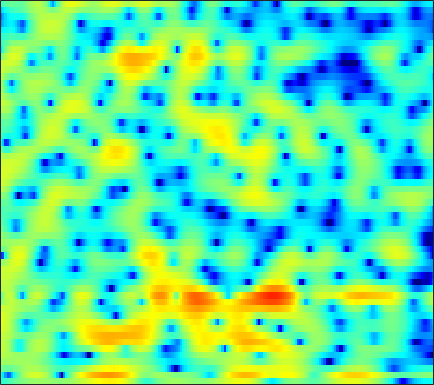

Source data for this figure (header and first rows):
-4.3085, -3.9379, -3.4238, -2.9245, -2.5494, -2.0684, -1.6022, -1.2721, -0.8628, -0.48841, -0.14404, 0.095863, 0.38864, 0.65319, 0.82165, 1.0055, 1.1241, 1.1795, 1.1994, 1.1706, 1.0969, 1.0198, 0.89354, 0.76144
-5.001, -7.013, -10.52, -13.95, -13.04, -8.961, -5.541, -3.572, -1.519, 0.06047, 1.29, 2.027, 2.802, 3.364, 3.66, 3.894, 3.951, 3.877, 3.615, 3.156, 2.479, 1.812, 0.6626, -0.8589
-0.5949, -0.8819, -1.179, -1.317, -1.294, -1.096, -0.7314, -0.3842, 0.1246, 0.6267, 1.081, 1.374, 1.686, 1.897, 1.984, 2.003, 1.911, 1.77, 1.486, 1.1, 0.6187, 0.2058, -0.4007, -1.045
1.474, 1.424, 1.363, 1.318, 1.296, 1.285, 1.294, 1.313, 1.349, 1.386, 1.415, 1.422, 1.408, 1.347, 1.263, 1.091, 0.8429, 0.6046, 0.2105, -0.2708, -0.8382, -1.32, -2.022, -2.791
2.527, 2.417, 2.225, 1.989, 1.796, 1.533, 1.288, 1.141, 1.006, 0.9629, 1.001, 1.073, 1.191, 1.298, 1.342, 1.33, 1.21, 1.038, 0.6785, 0.1537, -0.5544, -1.223, -2.322, -3.686
3.155, 2.952, 2.433, 1.61, 0.7724, -0.6649, -2.45, -3.897, -5.378, -5.317, -3.829, -2.446, -0.7857, 0.5161, 1.26, 1.975, 2.389, 2.526, 2.491, 2.223, 1.735, 1.224, 0.3622, -0.6863
2.807, 2.757, 2.365, 1.605, 0.793, -0.6196, -2.349, -3.717, -5.095, -5.09, -3.786, -2.549, -0.9988, 0.2502, 0.9878, 1.737, 2.229, 2.432, 2.494, 2.333, 1.937, 1.492, 0.7034, -0.3199
3.168, 3.132, 2.9, 2.47, 2.038, 1.363, 0.6343, 0.1077, -0.4899, -0.9135, -1.11, -1.109, -0.9283, -0.5943, -0.2797, 0.1698, 0.5807, 0.8303, 1.034, 1.069, 0.902, 0.6321, 0.05472, -0.8112
4.135, 3.933, 3.507, 2.894, 2.308, 1.346, 0.1701, -0.8563, -2.438, -4.247, -6.117, -7.247, -7.631, -6.603, -5.384, -3.765, -2.397, -1.56, -0.6949, -0.08608, 0.2831, 0.4285, 0.4775, 0.3817
4.503, 4.215, 3.699, 3.007, 2.37, 1.331, 0.03799, -1.139, -3.043, -5.426, -8.283, -10.33, -11.05, -9.061, -7.202, -5.097, -3.537, -2.638, -1.738, -1.1, -0.6589, -0.4292, -0.2029, -0.02437
4.315, 4.06, 3.647, 3.155, 2.728, 2.08, 1.342, 0.7465, -0.06517, -0.8518, -1.537, -1.943, -2.279, -2.362, -2.298, -2.145, -1.996, -1.92, -1.911, -2.009, -2.189, -2.36, -2.592, -2.731
3.558, 3.431, 3.291, 3.125, 2.958, 2.676, 2.344, 2.058, 1.673, 1.31, 0.9794, 0.7719, 0.5446, 0.3477, 0.175, -0.1359, -0.5397, -0.9509, -1.707, -2.753, -4.1, -5.346, -7.25, -9.077
0.2137, 1.032, 2.046, 2.722, 2.952, 2.933, 2.597, 2.212, 1.621, 1.131, 0.9696, 1.072, 1.369, 1.695, 1.883, 1.939, 1.72, 1.302, 0.4211, -0.9265, -2.876, -4.82, -8.212, -12.75
-1.809, 0.3069, 2.146, 3.043, 3.2, 2.737, 1.454, -0.181, -3.668, -9.717, -11.07, -6.043, -1.73, 0.7722, 1.975, 2.986, 3.401, 3.404, 3.058, 2.319, 1.26, 0.3144, -1.133, -2.757
2.523, 2.582, 2.639, 2.534, 2.29, 1.687, 0.7513, -0.1195, -1.397, -2.453, -2.667, -2.212, -1.252, -0.2518, 0.3589, 0.9327, 1.22, 1.276, 1.143, 0.8157, 0.322, -0.15, -0.8328, -1.583
2.985, 2.937, 2.825, 2.643, 2.444, 2.103, 1.689, 1.346, 0.8974, 0.5112, 0.1931, 0.01326, -0.1508, -0.2526, -0.3288, -0.4746, -0.6552, -0.8111, -1.064, -1.33, -1.632, -1.883, -2.212, -2.527
3.343, 3.352, 3.311, 3.216, 3.112, 2.924, 2.667, 2.427, 2.047, 1.61, 1.1, 0.6727, 0.06275, -0.6202, -1.154, -1.873, -2.546, -3.01, -3.489, -3.826, -3.983, -3.996, -3.986, -3.96
3.373, 3.397, 3.464, 3.552, 3.607, 3.631, 3.56, 3.421, 3.097, 2.593, 1.896, 1.235, 0.1383, -1.223, -2.41, -4.196, -6.137, -7.552, -8.858, -9.093, -8.373, -7.566, -6.524, -5.645
1.043, 1.054, 1.588, 2.437, 3.08, 3.788, 4.246, 4.404, 4.345, 3.961, 3.254, 2.475, 1.091, -0.7322, -2.49, -5.461, -9.483, -13.79, -23.03, -19.24, -13.37, -10.81, -8.322, -6.477
-15.83, -14.82, -4.94, -0.6072, 1.405, 3.197, 4.295, 4.772, 5.027, 4.883, 4.354, 3.718, 2.554, 0.9981, -0.4505, -2.704, -5.285, -7.383, -10.06, -12.27, -12.87, -11.99, -9.632, -7.116
-0.9763, -0.9708, -0.242, 0.8717, 1.71, 2.659, 3.354, 3.694, 3.914, 3.883, 3.583, 3.195, 2.425, 1.373, 0.3982, -1.203, -3.182, -4.941, -7.861, -11.57, -14.5, -13.36, -9.716, -6.735
1.184, 1.105, 1.089, 1.152, 1.239, 1.373, 1.515, 1.627, 1.746, 1.823, 1.835, 1.768, 1.545, 1.179, 0.7984, 0.1469, -0.6149, -1.251, -2.082, -2.767, -3.121, -3.139, -2.874, -2.42
0.6154, 0.3223, -0.167, -0.7283, -1.171, -1.703, -2.058, -2.107, -1.856, -1.331, -0.6723, -0.1869, 0.3867, 0.8063, 1.015, 1.176, 1.2, 1.163, 1.074, 0.9615, 0.8398, 0.7769, 0.7064, 0.6269
-0.6323, -1.205, -2.265, -3.753, -5.242, -7.853, -11.04, -12.45, -10.33, -6.921, -4.233, -2.67, -1.052, 0.155, 0.8533, 1.562, 2.061, 2.33, 2.559, 2.672, 2.683, 2.627, 2.474, 2.227
-1.709, -2.194, -3.105, -4.409, -5.683, -7.795, -10.01, -10.77, -9.409, -6.862, -4.494, -3.009, -1.383, -0.09869, 0.6913, 1.54, 2.203, 2.585, 2.946, 3.156, 3.227, 3.172, 2.963, 2.595
-2.485, -2.49, -2.673, -3.017, -3.343, -3.782, -4.052, -4.09, -3.821, -3.232, -2.45, -1.79, -0.8979, -0.04065, 0.5649, 1.298, 1.937, 2.346, 2.787, 3.088, 3.224, 3.212, 3.014, 2.582
-3.034, -2.499, -2.15, -2.106, -2.219, -2.465, -2.726, -2.865, -2.93, -2.796, -2.48, -2.149, -1.626, -1.001, -0.5066, 0.1975, 0.9198, 1.453, 2.128, 2.701, 3.113, 3.298, 3.34, 3.111
-1.919, -1.493, -1.393, -1.774, -2.325, -3.341, -4.563, -5.403, -6.156, -6.293, -5.933, -5.564, -5.085, -4.67, -4.298, -3.542, -2.417, -1.398, 0.01167, 1.3, 2.369, 2.981, 3.538, 3.803
0.6605, 0.4563, -0.1809, -1.338, -2.631, -5.119, -8.982, -13.67, -25.48, -16.37, -11.77, -10.37, -10.06, -11.52, -13.79, -16.05, -11.31, -7.495, -3.776, -1.149, 0.7663, 1.852, 2.909, 3.614
2.766, 2.381, 1.624, 0.5452, -0.5059, -2.232, -4.24, -5.728, -7.158, -7.6, -7.494, -7.477, -7.893, -8.797, -9.601, -9.797, -8.164, -6.274, -3.882, -1.86, -0.2749, 0.6712, 1.669, 2.401
3.762, 3.528, 3.074, 2.462, 1.912, 1.083, 0.2175, -0.423, -1.19, -1.842, -2.387, -2.744, -3.189, -3.546, -3.727, -3.776, -3.585, -3.277, -2.74, -2.128, -1.502, -1.064, -0.5101, -0.02368
3.935, 3.909, 3.763, 3.5, 3.239, 2.822, 2.344, 1.956, 1.415, 0.8546, 0.2833, -0.1599, -0.7552, -1.379, -1.846, -2.478, -3.087, -3.535, -4.034, -4.396, -4.534, -4.461, -4.196, -3.811
3.772, 3.894, 3.95, 3.898, 3.801, 3.603, 3.33, 3.082, 2.688, 2.218, 1.656, 1.167, 0.4043, -0.5229, -1.335, -2.632, -4.204, -5.611, -7.777, -10.01, -11.39, -11.26, -10.13, -8.878
3.375, 3.495, 3.583, 3.616, 3.61, 3.576, 3.494, 3.399, 3.192, 2.897, 2.474, 2.059, 1.352, 0.4314, -0.4513, -1.934, -3.907, -5.816, -9.328, -14.53, -20.52, -17.84, -13.63, -11.55
2.308, 2.151, 1.998, 1.998, 2.102, 2.335, 2.606, 2.774, 2.928, 2.956, 2.861, 2.692, 2.341, 1.827, 1.319, 0.4519, -0.6329, -1.589, -2.957, -4.292, -5.366, -5.903, -6.437, -7.15
-1.131, -2.41, -3.754, -3.824, -3.021, -1.613, -0.3682, 0.3385, 1.011, 1.416, 1.658, 1.778, 1.883, 1.946, 1.974, 1.945, 1.824, 1.673, 1.39, 1.044, 0.64, 0.2877, -0.225, -0.8624
-5.138, -8.486, -15.98, -15.12, -10.04, -6.302, -4.324, -3.505, -3.025, -2.958, -3.045, -2.979, -2.526, -1.654, -0.8654, 0.1958, 1.111, 1.672, 2.227, 2.587, 2.788, 2.84, 2.782, 2.619
-3.143, -3.994, -4.891, -5.293, -5.266, -5.138, -5.212, -5.576, -6.663, -8.712, -12.26, -15.98, -14.65, -9.008, -5.98, -3.035, -0.925, 0.2881, 1.536, 2.442, 3.072, 3.403, 3.66, 3.75
-2.174, -2.299, -2.554, -2.905, -3.246, -3.794, -4.542, -5.297, -6.562, -8.199, -9.936, -10.77, -10.17, -7.902, -5.962, -3.587, -1.611, -0.3982, 0.9521, 1.99, 2.765, 3.188, 3.58, 3.769
-2.034, -1.747, -1.671, -1.884, -2.232, -2.882, -3.74, -4.515, -5.553, -6.463, -7.005, -7.012, -6.45, -5.335, -4.306, -2.862, -1.456, -0.5147, 0.5827, 1.459, 2.154, 2.549, 2.953, 3.208
-0.6479, -0.288, -0.1863, -0.4574, -0.8951, -1.814, -3.141, -4.383, -6.479, -8.893, -10.77, -10.66, -8.695, -6.233, -4.563, -2.755, -1.329, -0.4883, 0.3276, 0.9019, 1.285, 1.507, 1.769, 2.07
2.003, 2.085, 1.949, 1.504, 0.9726, -0.04622, -1.474, -2.866, -5.388, -8.937, -13.13, -12.91, -8.671, -5.266, -3.424, -1.677, -0.591, -0.1251, 0.07095, -0.1598, -0.7575, -1.289, -1.802, -1.607
3.256, 3.046, 2.639, 2.1, 1.62, 0.9039, 0.1144, -0.5409, -1.382, -2.064, -2.406, -2.33, -1.839, -1.089, -0.5314, 0.03253, 0.2605, 0.1446, -0.4492, -1.744, -4.055, -6.965, -14.9, -17.76
2.571, 2.014, 1.183, 0.3657, -0.1707, -0.6766, -0.9039, -0.9158, -0.7748, -0.5424, -0.2207, 0.04144, 0.4145, 0.7606, 0.9569, 1.087, 1.012, 0.7814, 0.194, -0.7282, -1.945, -2.933, -3.998, -4.132
1.453, 0.2716, -1.68, -3.973, -5.574, -6.44, -5.397, -4.049, -2.382, -1.043, -0.01661, 0.5863, 1.213, 1.653, 1.872, 2.03, 2.037, 1.949, 1.696, 1.332, 0.912, 0.5944, 0.2458, 0.01245
1.37, -0.08881, -2.73, -6.618, -10.8, -14.07, -8.788, -5.701, -2.953, -1.131, 0.09942, 0.7717, 1.406, 1.837, 2.063, 2.255, 2.341, 2.348, 2.3, 2.177, 1.98, 1.788, 1.494, 1.149
2.535, 1.726, 0.5411, -0.6297, -1.329, -1.796, -1.645, -1.273, -0.6608, -0.1202, 0.2746, 0.4618, 0.6083, 0.6899, 0.7445, 0.8322, 0.9419, 1.023, 1.119, 1.162, 1.127, 1.052, 0.8487, 0.5322
3.491, 3.168, 2.747, 2.35, 2.09, 1.8, 1.547, 1.36, 1.05, 0.6058, -0.008086, -0.5837, -1.406, -2.143, -2.492, -2.533, -2.163, -1.767, -1.287, -0.9353, -0.7295, -0.6635, -0.6778, -0.7926
3.242, 3.316, 3.473, 3.622, 3.684, 3.648, 3.426, 3.123, 2.46, 1.439, -0.08085, -1.666, -4.607, -8.894, -12.19, -10.7, -6.982, -5.083, -3.614, -2.948, -2.829, -2.942, -3.071, -2.963
-0.63, 0.576, 2.061, 3.202, 3.801, 4.277, 4.409, 4.274, 3.783, 2.916, 1.582, 0.2489, -2.049, -4.699, -6.217, -6.119, -4.616, -3.693, -3.189, -3.625, -5.21, -7.325, -11.06, -10.98
-7.008, -3.709, -0.8721, 0.956, 1.888, 2.704, 3.143, 3.251, 3.163, 2.825, 2.3, 1.813, 1.118, 0.4831, 0.1057, -0.2063, -0.4101, -0.5998, -1.081, -2.017, -3.54, -5.045, -6.993, -6.967
-3.907, -3.144, -2.044, -1.078, -0.5047, 0.06388, 0.4024, 0.5463, 0.6178, 0.6029, 0.5813, 0.5689, 0.5827, 0.6329, 0.697, 0.7686, 0.7908, 0.7609, 0.622, 0.3547, 0.01331, -0.2489, -0.4845, -0.4745
-4.306, -3.942, -3.435, -3.022, -2.803, -2.681, -2.762, -2.912, -3.15, -3.236, -3.039, -2.656, -1.919, -1.071, -0.4428, 0.3073, 0.9314, 1.299, 1.662, 1.9, 2.031, 2.08, 2.114, 2.115
-6.926, -6.297, -5.623, -5.206, -5.111, -5.377, -6.136, -7.133, -9.042, -11.21, -11.45, -9.532, -6.41, -3.784, -2.23, -0.5827, 0.6677, 1.393, 2.131, 2.661, 3.018, 3.2, 3.336, 3.361
-10.63, -9.183, -7.741, -6.816, -6.495, -6.553, -7.244, -8.269, -10.48, -13.53, -14.08, -11.28, -7.315, -4.289, -2.539, -0.734, 0.6193, 1.406, 2.202, 2.759, 3.134, 3.316, 3.445, 3.478
-12.18, -10.08, -8.021, -6.649, -5.982, -5.459, -5.315, -5.333, -5.44, -5.39, -4.932, -4.276, -3.101, -1.815, -0.8853, 0.2154, 1.107, 1.624, 2.13, 2.431, 2.563, 2.574, 2.529, 2.469
-8.463, -7.061, -5.541, -4.432, -3.807, -3.24, -2.873, -2.679, -2.427, -2.108, -1.655, -1.22, -0.5298, 0.2138, 0.753, 1.392, 1.867, 2.085, 2.161, 1.984, 1.545, 1.082, 0.3955, -0.1548
-3.447, -2.746, -2.008, -1.514, -1.307, -1.249, -1.346, -1.493, -1.628, -1.561, -1.196, -0.7311, 0.04777, 0.8809, 1.462, 2.083, 2.472, 2.576, 2.39, 1.769, 0.5918, -0.7803, -3.574, -7.937
